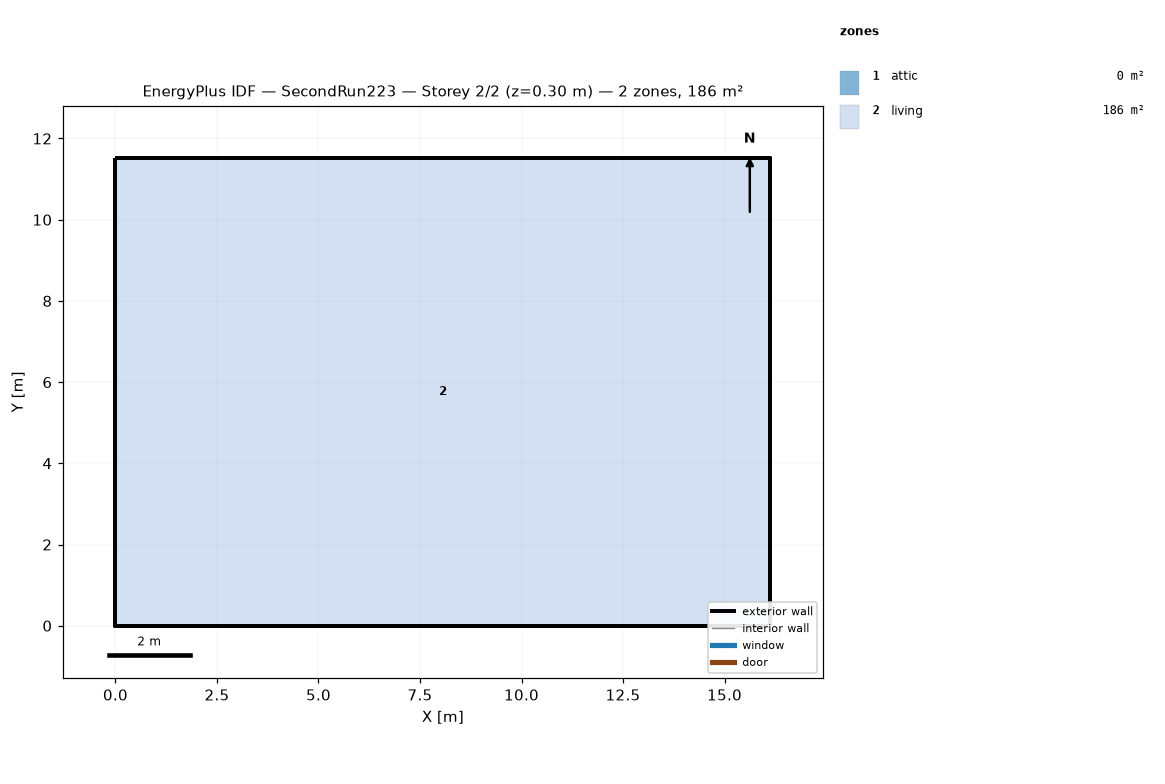
=== STOREY PLAN SPEC (per zone: floor XY polygon, exterior-wall plan segments, windows/doors) ===
zone 1: attic  (0.0 m²)
  exterior wall: (16.13, 0.00) – (16.13, 11.52) – (16.13, 5.76)  [17.3 m]
  exterior wall: (0.00, 11.52) – (0.00, 0.00) – (0.00, 5.76)  [17.3 m]
zone 2: living  (185.8 m²)
  floor: (0.00, 0.00) (0.00, 11.52) (16.13, 11.52) (16.13, 0.00)
  exterior wall: (0.00, 0.00) – (16.13, 0.00)  [16.1 m]
  exterior wall: (16.13, 0.00) – (16.13, 11.52)  [11.5 m]
  exterior wall: (16.13, 11.52) – (0.00, 11.52)  [16.1 m]
  exterior wall: (0.00, 11.52) – (0.00, 0.00)  [11.5 m]

=== DERIVED (storey summary) ===
Building: SecondRun223
Storey: 2 of 2  (floor level z = 0.30 m)
Storey gross floor area: 185.8 m²
Zones on this storey: 2
  - attic: floor 0.0 m²; exterior wall 34.6 m (15.8 m²); WWR 0.0%
  - living: floor 185.8 m²; exterior wall 55.3 m (404.5 m²); WWR 0.0%
Zone adjacency: (none detected)